Run: headless pygame with SDL's dummy video driver; simulated clock (each Clock.tick advances the game by its frame time, no real sleeping); random seed 0; keys injected as events and as key.get_pressed() state; no mouse input.
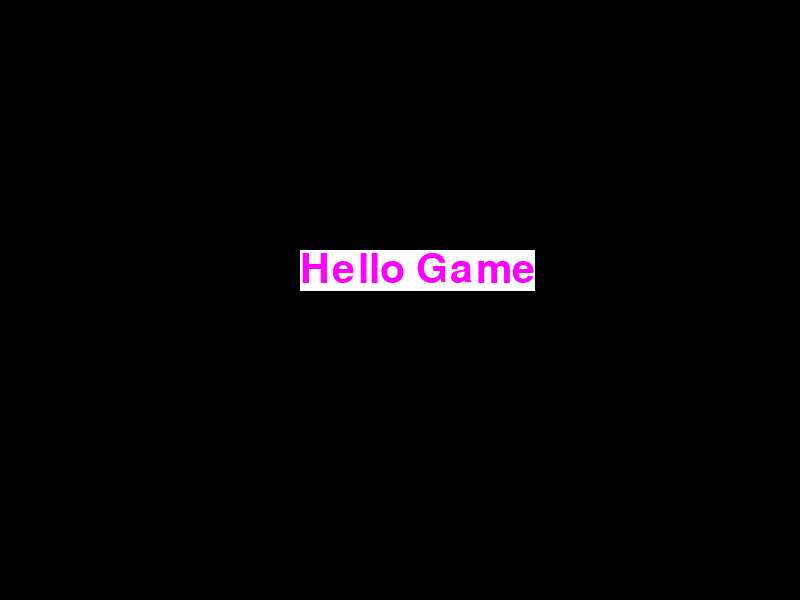
Frame 1 of 4 · flips 1–60 · no input
Frame 2 of 4 · flips 61–180 · tapped SPACE, RETURN · held RIGHT (→), D · screen unchanged from frame 1, image omitted
Frame 3 of 4 · flips 181–300 · held DOWN (↓), S · screen unchanged from frame 2, image omitted
Frame 4 of 4 · flips 301–420 · held LEFT (←), A, UP (↑), W · screen unchanged from frame 3, image omitted

The pygame program that drew these frames:

import pygame,sys
pygame.init()
windowSize =(800,600)
screen = pygame.display.set_mode(windowSize)

myriadProFont = pygame.font.SysFont("Myriad pro",60)
helloGame = myriadProFont.render("Hello Game",1,(255,0,255),(255,255,255))

while 1:
    for event in pygame.event.get():
        if event.type == pygame.QUIT: sys.exit()
    screen.blit(helloGame,(300,250))
    pygame.display.update()
